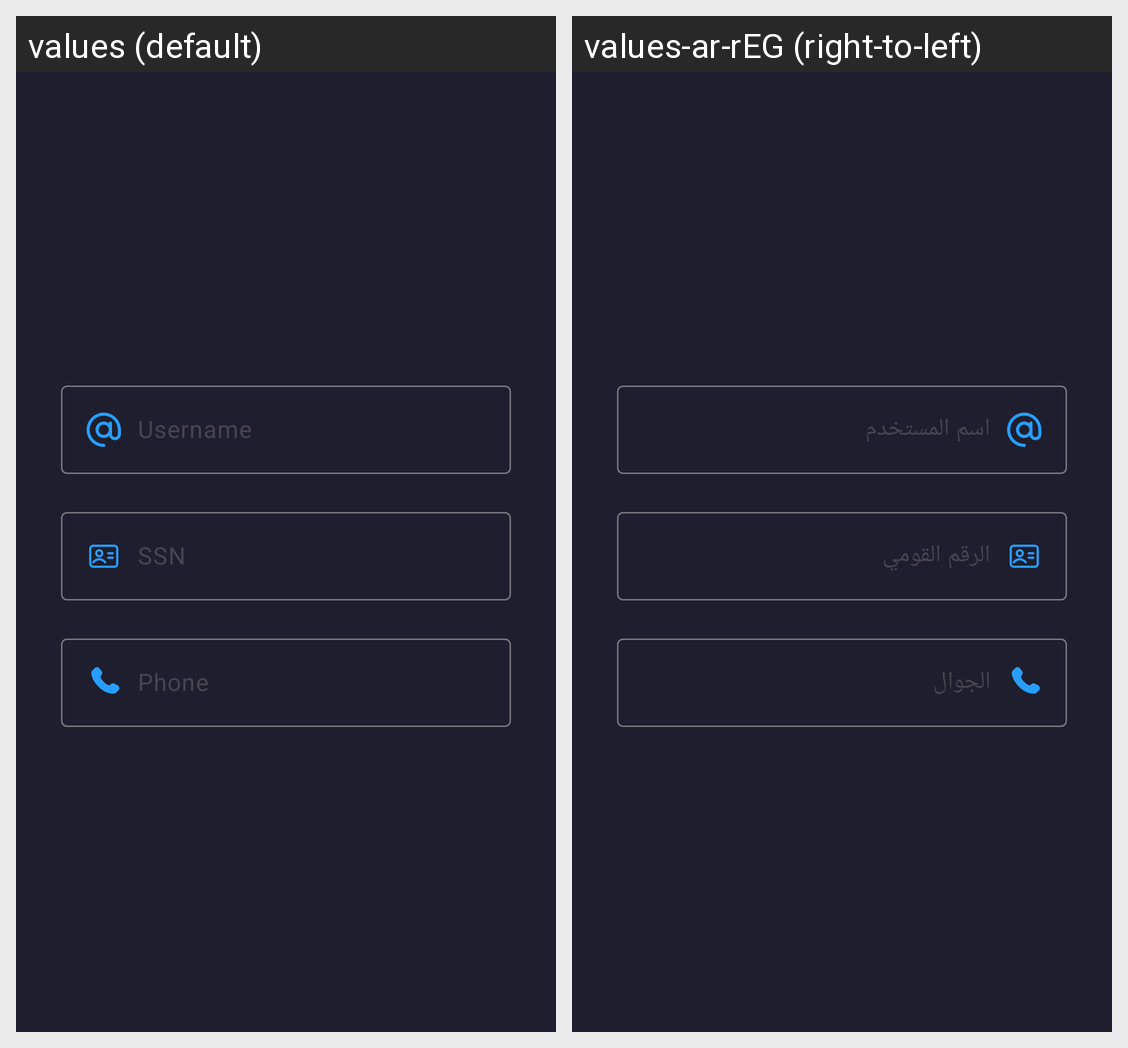

Translations of the strings shown on this Android screen, per locale in the grid:
Android screen res/layout/fragment_first_info.xml rendered under 2 locales, left to right: values (default), values-ar-rEG (right-to-left). Device: Nexus 5 (rendered at 1080×1920; each locale shown at half size, 540×960, under a caption strip naming it); theme Theme.Safego.
Strings drawn on this screen, with the default value and each locale's value (text and hints the layout hard-codes, and strings that could not be matched under every locale, appear in the picture but are not listed):

username
  values: Username
  values-ar-rEG: اسم المستخدم

ssn
  values: SSN
  values-ar-rEG: الرقم القومي

phone
  values: Phone
  values-ar-rEG: الجوال
